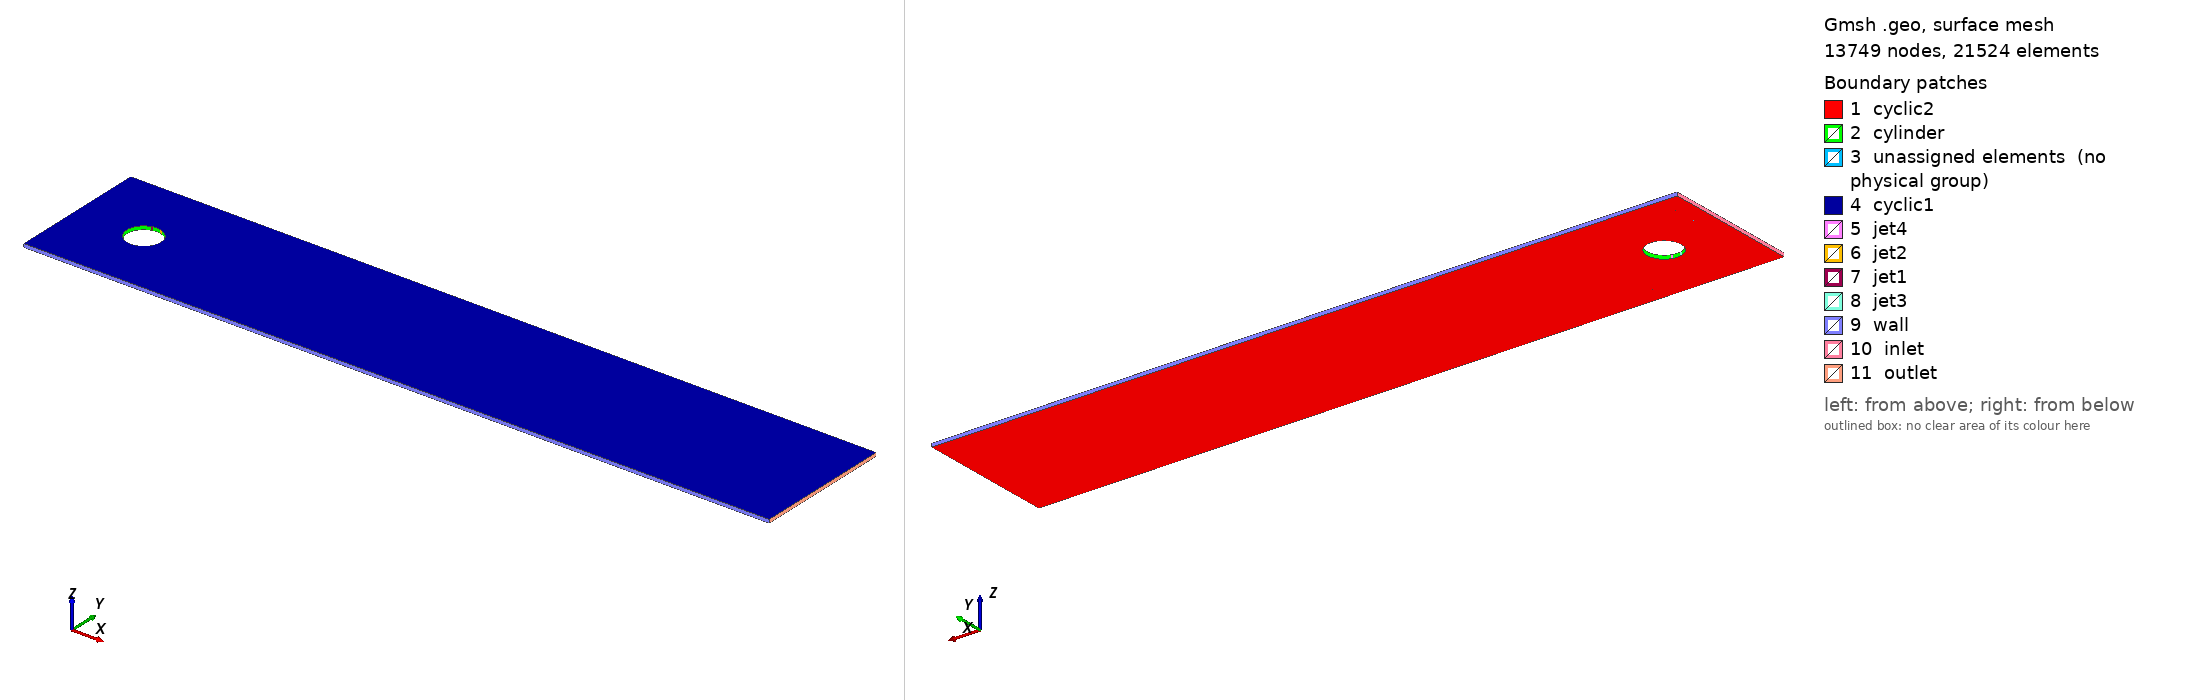

Gmsh geometry script, surface-meshed: 13749 nodes, 21524 surface elements. Boundary patches (legend numbers): 1 cyclic2, 2 cylinder, 3 unassigned elements (no physical group), 4 cyclic1, 5 jet4, 6 jet2, 7 jet1, 8 jet3, 9 wall, 10 inlet, 11 outlet. Left view from above one corner, right view from below the opposite corner. Legend entries are the model's physical surfaces; 'unassigned elements' are surfaces in no physical group. The drawing asked Gmsh for element sizes between 1% and 20% of the model's largest extent; the script's own settings can give other sizes.

=== cylinder_jet_mesh.geo (drawn) ===
// Gmsh project created on April 19 2020
// Name: Flow around a cylinder with jets
// Author: Nicholas Geneva
// 
// Export to .msh version 2 ascii
// Then use: gmshToFoam cylinder_jet_mesh.msh -case ./cylinder
// Set up cyclic boundaries in the polymesh/boundaries
SetFactory("OpenCASCADE");

// Resolution parameters
cp = 40;
sp = 4;
r = 0.05;
r2 = 0.1;
sw = 10/180;
sres = 30; //Sensor area
outres  = 30; //Outer area

// Jets to be placed on 75, 105, 255, 285 deg
// Jets will have a width of 10*rad
// See https://arxiv.org/pdf/2004.12417.pdf
Point(1) = {0, 0, 0, 1.0};
//+
// Create cylinder
Point(2) = {r, 0.0, 0, 1.0};
//+
Point(3) = {r*Cos(75*Pi/180 - sw), r*Sin(75*Pi/180 - sw), 0, 1.0};
//+
Point(4) = {r*Cos(75*Pi/180 + sw), r*Sin(75*Pi/180 + sw), 0, 1.0};
//+
Point(5) = {0.0, r, 0, 1.0};
//+
Point(6) = {r*Cos(105*Pi/180 - sw), r*Sin(105*Pi/180 - sw), 0, 1.0};
//+
Point(7) = {r*Cos(105*Pi/180 + sw), r*Sin(105*Pi/180 + sw), 0, 1.0};
//+
Point(8) = {-r, 0.0, 0, 1.0};
//+
Point(9) = {r*Cos(255*Pi/180 - sw), r*Sin(255*Pi/180 - sw), 0, 1.0};
//+
Point(10) = {r*Cos(255*Pi/180 + sw), r*Sin(255*Pi/180 + sw), 0, 1.0};
//+
Point(11) = {0.0, -r, 0, 1.0};
//+
Point(12) = {r*Cos(285*Pi/180 - sw), r*Sin(285*Pi/180 - sw), 0, 1.0};
//+
Point(13) = {r*Cos(285*Pi/180 + sw), r*Sin(285*Pi/180 + sw), 0, 1.0};
//+
Circle(1) = {2, 1, 3};
//+
Circle(2) = {3, 1, 4};
//+
Circle(3) = {4, 1, 5};
//+
Circle(4) = {5, 1, 6};
//+
Circle(5) = {6, 1, 7};
//+
Circle(6) = {7, 1, 8};
//+
Circle(7) = {8, 1, 9};
//+
Circle(8) = {9, 1, 10};
//+
Circle(9) = {10, 1, 11};
//+
Circle(10) = {11, 1, 12};
//+
Circle(11) = {12, 1, 13};
//+
Circle(12) = {13, 1, 2};

// Number of points on curves
Transfinite Curve {1, 6, 7, 12} = (75/90)*cp Using Progression 1.0;
Transfinite Curve {3, 4, 9, 10} = (15/90)*cp Using Progression 1.0;

Transfinite Curve {2, 5, 8, 11} = sp Using Progression 1.0;

// Outer cylinder
Point(14) = {r2, 0.0, 0, 1.0};
//+
Point(15) = {r2*Cos(75*Pi/180 - sw), r2*Sin(75*Pi/180 - sw), 0, 1.0};
//+
Point(16) = {r2*Cos(75*Pi/180 + sw), r2*Sin(75*Pi/180 + sw), 0, 1.0};
//+
Point(17) = {0.0, r2, 0, 1.0};
//+
Point(18) = {r2*Cos(105*Pi/180 - sw), r2*Sin(105*Pi/180 - sw), 0, 1.0};
//+
Point(19) = {r2*Cos(105*Pi/180 + sw), r2*Sin(105*Pi/180 + sw), 0, 1.0};
//+
Point(20) = {-r2, 0.0, 0, 1.0};
//+
Point(21) = {r2*Cos(255*Pi/180 - sw), r2*Sin(255*Pi/180 - sw), 0, 1.0};
//+
Point(22) = {r2*Cos(255*Pi/180 + sw), r2*Sin(255*Pi/180 + sw), 0, 1.0};
//+
Point(23) = {0.0, -r2, 0, 1.0};
//+
Point(24) = {r2*Cos(285*Pi/180  - sw), r2*Sin(285*Pi/180  - sw), 0, 1.0};
//+
Point(25) = {r2*Cos(285*Pi/180 + sw), r2*Sin(285*Pi/180  + sw), 0, 1.0};
//+
Circle(13) = {14, 1, 15};
//+
Circle(14) = {15, 1, 16};
//+
Circle(15) = {16, 1, 17};
//+
Circle(16) = {17, 1, 18};
//+
Circle(17) = {18, 1, 19};
//+
Circle(18) = {19, 1, 20};
//+
Circle(19) = {20, 1, 21};
//+
Circle(20) = {21, 1, 22};
//+
Circle(21) = {22, 1, 23};
//+
Circle(22) = {23, 1, 24};
//+
Circle(23) = {24, 1, 25};
//+
Circle(24) = {25, 1, 14};

// Number of points on curves
Transfinite Curve {13, 18, 19, 24} = (75/90)*cp Using Progression 1.0;
Transfinite Curve {15, 16, 21, 22} = (15/90)*cp Using Progression 1.0;

Transfinite Curve {14, 17, 20, 23} = sp Using Progression 1.0;

//+
Line(25) = {2, 14};
//+
Line(26) = {3, 15};
//+
Line(27) = {4, 16};
//+
Line(28) = {5, 17};
//+
Line(29) = {6, 18};
//+
Line(30) = {7, 19};
//+
Line(31) = {8, 20};
//+
Line(32) = {9, 21};
//+
Line(33) = {10, 22};
//+
Line(34) = {11, 23};
//+
Line(35) = {12, 24};
//+
Line(36) = {13, 25};

Transfinite Curve {25, 26, 27, 28, 29, 30, 31, 32, 33, 34, 35, 36} = cp/2 Using Progression 1.05;//+
Curve Loop(1) = {1, 26, -13, -25};
//+
Plane Surface(1) = {1};
//+
Curve Loop(2) = {2, 27, -14, -26};
//+
Plane Surface(2) = {2};
//+
Curve Loop(3) = {3, 28, -15, -27};
//+
Plane Surface(3) = {3};
//+
Curve Loop(4) = {4, 29, -16, -28};
//+
Plane Surface(4) = {4};
//+
Curve Loop(5) = {5, 30, -17, -29};
//+
Plane Surface(5) = {5};
//+
Curve Loop(6) = {6, 31, -18, -30};
//+
Plane Surface(6) = {6};
//+
Curve Loop(7) = {7, 32, -19, -31};
//+
Plane Surface(7) = {7};
//+
Curve Loop(8) = {8, 33, -20, -32};
//+
Plane Surface(8) = {8};
//+
Curve Loop(9) = {9, 34, -21, -33};
//+
Plane Surface(9) = {9};
//+
Curve Loop(10) = {10, 35, -22, -34};
//+
Plane Surface(10) = {10};
//+
Curve Loop(11) = {11, 36, -23, -35};
//+
Plane Surface(11) = {11};
//+
Curve Loop(12) = {12, 25, -24, -36};
//+
Plane Surface(12) = {12};

Transfinite Surface {1, 2, 3, 4, 5, 6, 7, 8, 9, 10, 11, 12};
//+
Recombine Surface {1, 2, 3, 4, 5, 6, 7, 8, 9, 10, 11, 12};

// Box around cylinder
Point(50) = {0.15, 0.15, 0, 1.0};
//+
Point(52) = {0.15, -0.15, 0, 1.0};
//+
Point(58) = {-0.15, 0.15, 0, 1.0};
//+
Point(59) = {-0.15, -0.15, 0, 1.0};
//+
Line(100) = {52, 50};
//+
Line(109) = {50, 58};
//+
Line(110) = {58, 59};
//+
Line(111) = {59, 52};
//+
Transfinite Curve {100, 109, 110, 111} = outres Using Progression 1.0;//+
//+
Curve Loop(67) = {22, 23, 24, 13, 14, 15, 16, 17, 18, 19, 20, 21};
//+
Curve Loop(68) = {111, 100, 109, 110};
//+
Plane Surface(68) = {68, 67};

// Outer box
Point(76) = {-0.2, 0.21, 0, 1.0};
//+
Point(77) = {-0.2, -0.2, 0, 1.0};
//+
Point(78) = {2, -0.2, 0, 1.0};
//+
Point(79) = {2, 0.21, 0.0, 1.0};
//+
Line(144) = {76, 79};
//+
Line(145) = {79, 78};
//+
Line(146) = {78, 77};
//+
Line(147) = {77, 76};
//+
Transfinite Curve {144, 146} = 3*outres Using Progression 1.0; 
Transfinite Curve {145, 147} = outres Using Progression 1.0;
//+
Curve Loop(88) = {146, 147, 144, 145};
//+
Plane Surface(87) = {88, 68};


Extrude {0, 0, 0.01} {
  Surface{10}; Surface{11}; Surface{12}; Surface{1}; Surface{2}; Surface{4}; Surface{5}; Surface{6}; Surface{7}; Surface{8}; Surface{9}; Surface{68}; Surface{87}; Surface{3}; 
  Layers {1}; 
  Recombine;
}
//+
Physical Surface("inlet", 224) = {140};
//+
Physical Surface("wall", 225) = {141, 139};
//+
Physical Surface("outlet", 226) = {142};
//+
Physical Surface("cylinder", 227) = {101, 109, 144, 118, 122, 97, 130, 88};
//+
Physical Surface("jet1", 228) = {114};
//+
Physical Surface("jet2", 229) = {105};
//+
Physical Surface("jet3", 230) = {126};
//+
Physical Surface("jet4", 231) = {93};
//+
Physical Surface("cyclic1", 232) = {143, 138, 100, 121, 125, 113, 145, 108, 117, 129, 132, 92, 96, 104};
//+
Physical Surface("cyclic2", 233) = {87, 68, 1, 7, 12, 6, 5, 3, 2, 4, 10, 11, 8, 9};
//+
Physical Volume("Volume", 234) = {4, 14, 5, 7, 9, 10, 2, 8, 3, 6, 1, 11, 13, 12};
